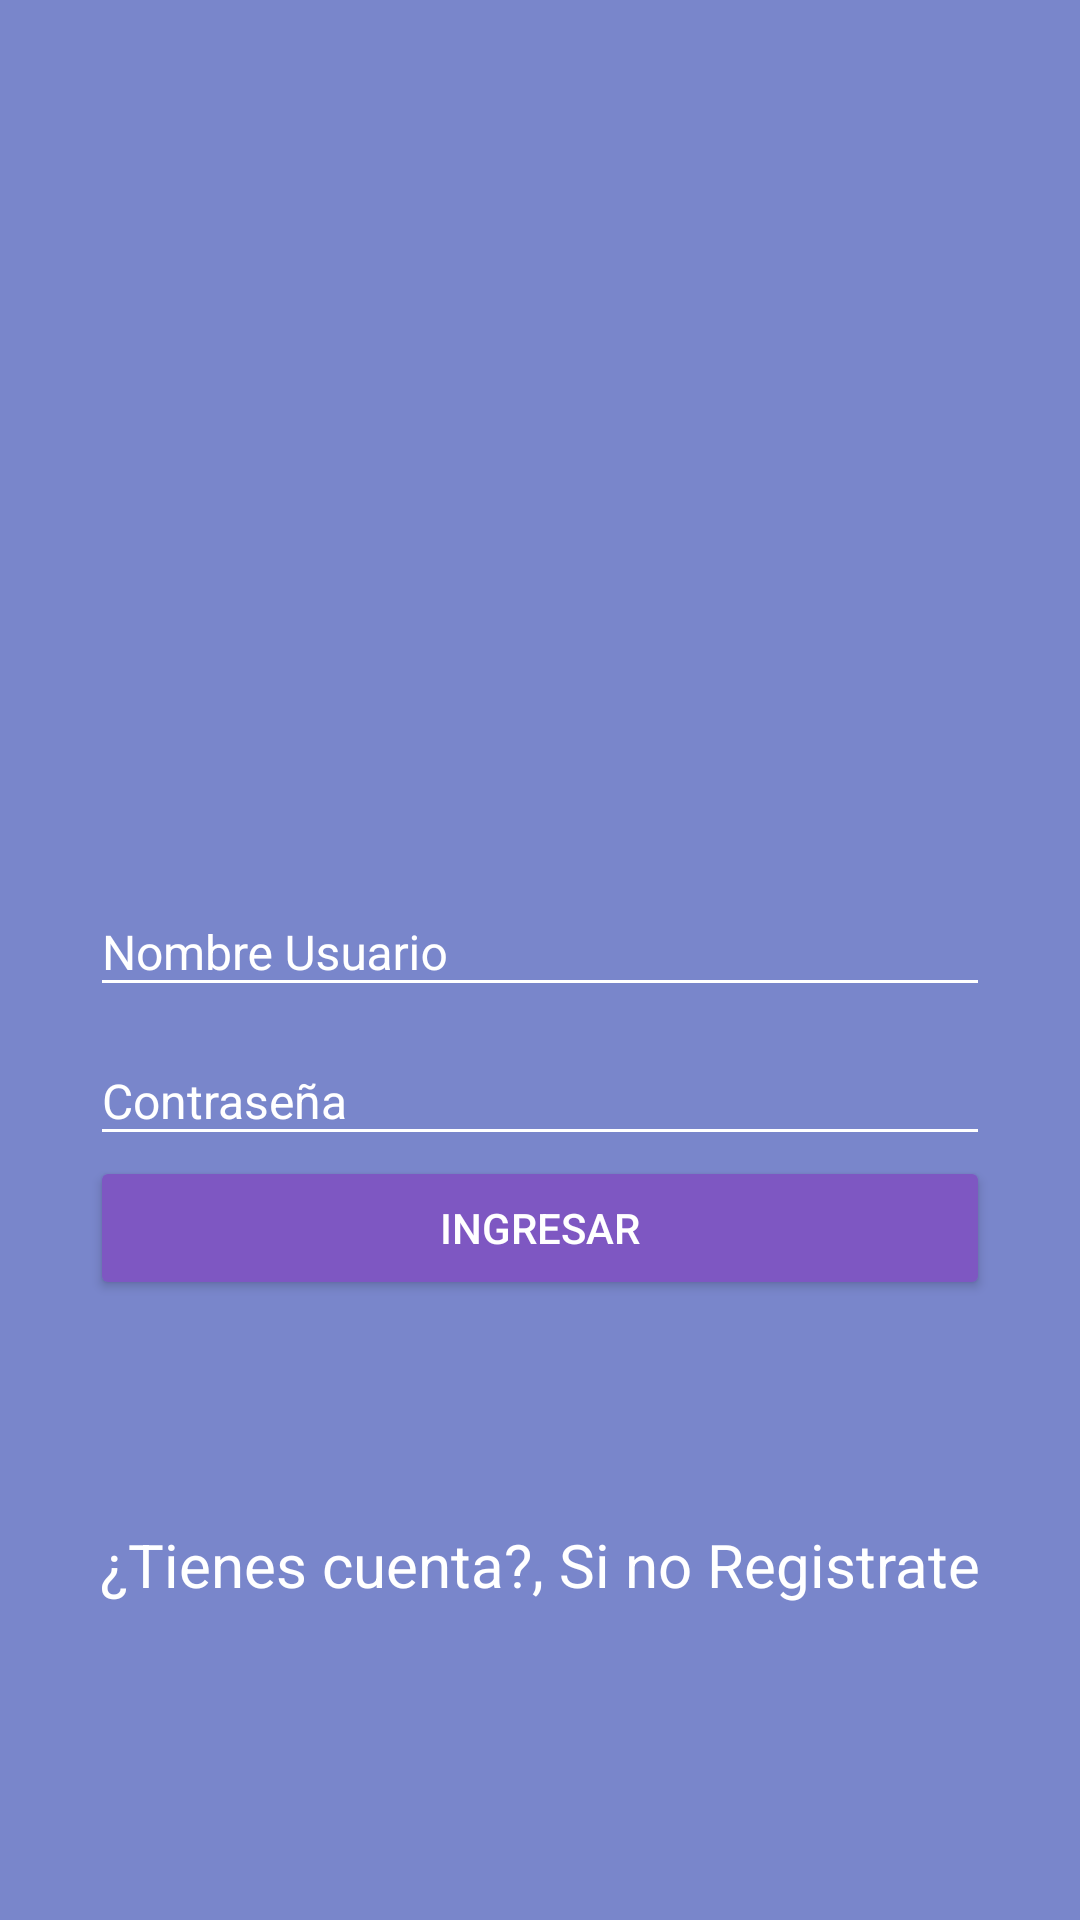

Reconstruct the res/layout file that produces this screen, plus the resources it refers to.
<!-- AndroidManifest.xml: application theme AppTheme -->
<!-- res/layout/activity_main.xml -->
<?xml version="1.0" encoding="utf-8"?>
<android.support.design.widget.CoordinatorLayout
    xmlns:android="http://schemas.android.com/apk/res/android"
    xmlns:tools="http://schemas.android.com/tools"
    android:id="@+id/activity_main"
    android:layout_width="match_parent"
    android:layout_height="match_parent"
    android:background="@color/colorPrimary"
   tools:context="com.example.andresteran.repasoparcial.MainActivity">

    <LinearLayout
        android:layout_width="match_parent"
        android:layout_height="match_parent"
        android:orientation="vertical"
        android:weightSum="1">

        <RelativeLayout
            android:layout_width="match_parent"
            android:layout_height="match_parent"
            android:layout_weight="0.6">

            <ImageView
                android:id="@+id/Imagen1"
                android:layout_width="wrap_content"
                android:layout_height="wrap_content"
                android:src="@mipmap/ic_launcher"
                android:layout_centerInParent="true"
                />

        </RelativeLayout>

        <ScrollView
            android:layout_width="match_parent"
            android:layout_height="match_parent"
            android:fillViewport="true"
            android:layout_weight="0.4">

        <LinearLayout
            android:layout_width="match_parent"
            android:layout_height="match_parent"
            android:orientation="vertical"
            android:padding="30dp">

            <android.support.design.widget.TextInputLayout
                android:id="@+id/username"
                android:layout_width="match_parent"
                android:layout_height="wrap_content"
                android:theme="@style/StyleTextInputWhite"
                >

                <android.support.design.widget.TextInputEditText
                    android:layout_width="match_parent"
                    android:layout_height="wrap_content"
                    android:hint="@string/username"/>

            </android.support.design.widget.TextInputLayout>

            <android.support.design.widget.TextInputLayout
                android:id="@+id/password"
                android:layout_width="match_parent"
                android:layout_height="wrap_content"
                android:theme="@style/StyleTextInputWhite"

                >

                <android.support.design.widget.TextInputEditText
                    android:layout_width="match_parent"
                    android:layout_height="wrap_content"
                    android:hint="@string/password"
                    android:inputType="textPassword"
                    />

            </android.support.design.widget.TextInputLayout>

            <Button
                android:id="@+id/button_ingresar"
                android:layout_width="match_parent"
                android:layout_height="wrap_content"
                android:text="@string/Button_name"
                android:onClick="goCreateAcconut"
                android:theme="@style/StyleButton"
                />
            
            <RelativeLayout
                android:layout_width="match_parent"
                android:layout_height="match_parent"
                android:gravity="center"
                >
                <TextView
                    android:id="@+id/text_help"
                    android:layout_width="wrap_content"
                    android:layout_height="wrap_content"
                    android:text="@string/text_help"
                    android:textSize="20sp"
                    android:theme="@style/StyleTextInputWhite"
                    />


            </RelativeLayout>
        </LinearLayout>
        </ScrollView>
    </LinearLayout>
</android.support.design.widget.CoordinatorLayout>
<!-- resources referenced by this layout -->
<resources>
  <color name="colorPrimary"> #7986cb</color>
  <string name="Button_name">Ingresar</string>
  <string name="password">Contraseña</string>
  <string name="text_help">¿Tienes cuenta?, Si no Registrate</string>
  <string name="username">Nombre Usuario</string>
  <style name="StyleButton" parent="Theme.AppCompat.Light">
          <item name="colorButtonNormal">@color/colorPrimaryDark</item>
          <item name="colorControlHighlight">@color/colorPrimary</item>
          <item name="android:textColor">@android:color/white</item>
      </style>
  <style name="StyleTextInputWhite" parent="TextAppearance.AppCompat">
          <item name="android:textColorHint">@android:color/white</item>
          <item name="android:textColorPrimary">@android:color/white</item>
          <item name="android:textSize">16sp</item>
          <item name="colorAccent">@android:color/white</item>
          <item name="colorControlNormal">@android:color/white</item>
          <item name="colorControlActivated">@android:color/white</item>
      </style>
  <style name="AppTheme" parent="Theme.AppCompat.Light.NoActionBar">
          
          <item name="colorPrimary">@color/colorPrimary</item>
          <item name="colorPrimaryDark">@color/colorPrimaryDark</item>
          <item name="colorAccent">@color/colorAccent</item>
      </style>
  <color name="colorPrimaryDark">#7e57c2</color>
  <color name="colorAccent">#90caf9</color>
</resources>
